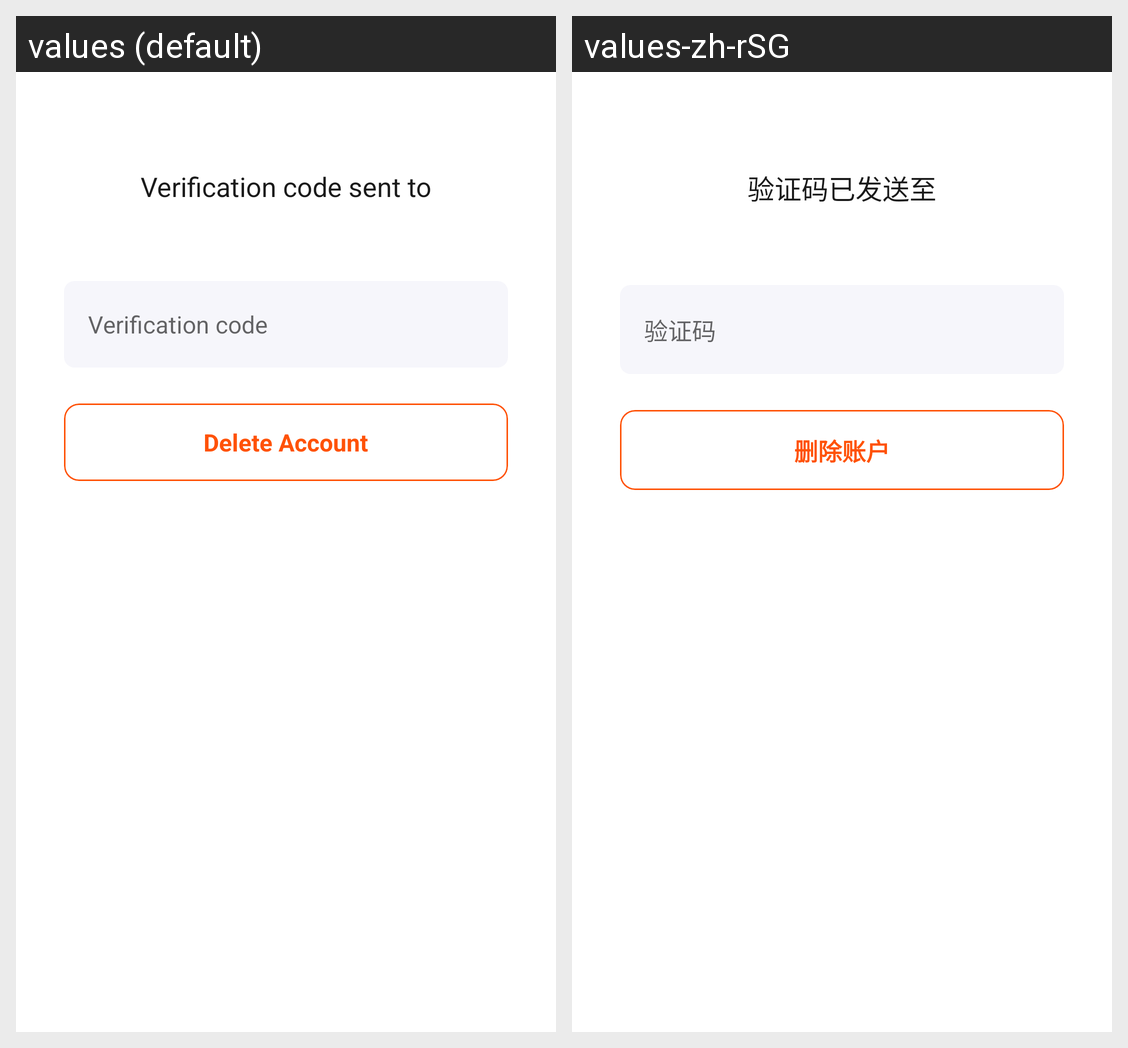

The same Android screen rendered under two of its app's locales, left to right. List the strings drawn on it with the default value and each locale's translation.
Android screen res/layout/fragment_delete_user_confirm.xml rendered under 2 locales, left to right: values (default), values-zh-rSG. Device: Nexus 5 (rendered at 1080×1920; each locale shown at half size, 540×960, under a caption strip naming it); theme AppTheme.
Strings drawn on this screen, with the default value and each locale's value (text and hints the layout hard-codes, and strings that could not be matched under every locale, appear in the picture but are not listed):

verification_code_sent_instruction
  values: Verification code sent to
      
  values-zh-rSG: 验证码已发送至
      

hint_verification_code
  values: Verification code
  values-zh-rSG: 验证码

btn_delete_user
  values: Delete Account
  values-zh-rSG: 删除账户
